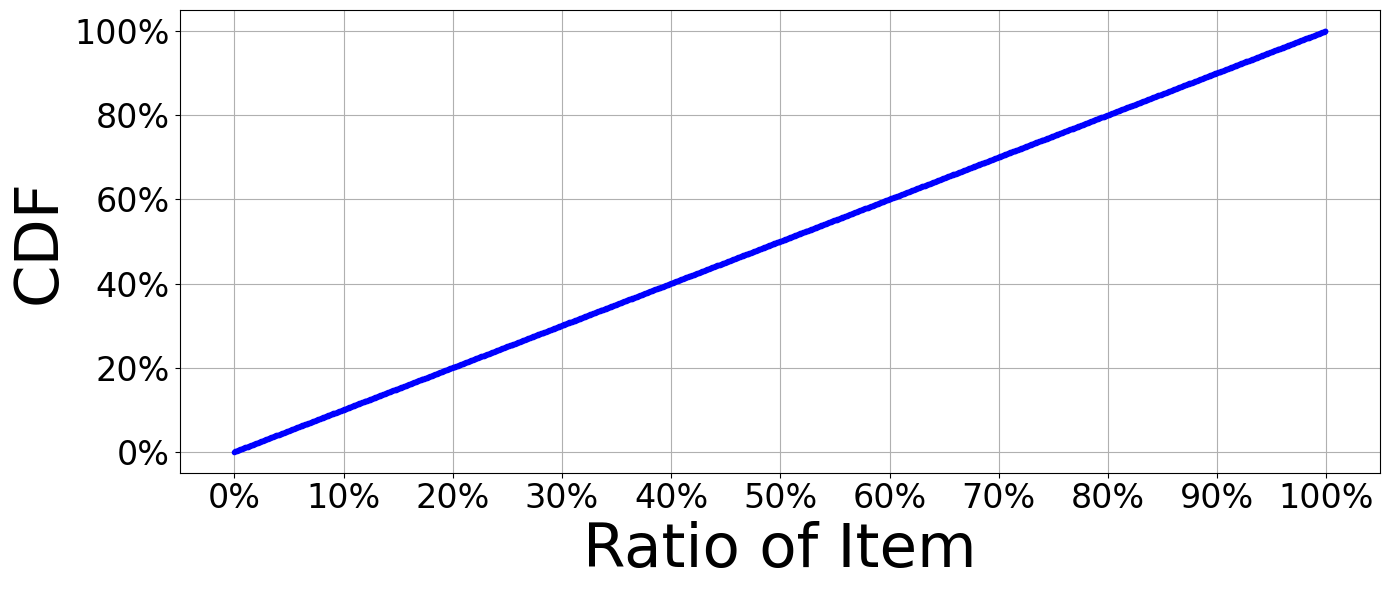

Python code for this plot:
import numpy as np
import matplotlib.pyplot as plt
from collections import Counter
from matplotlib import ticker

# 创建一个连续的 ids 数组
ids = np.arange(0, 1300)

# 设置绘图样式
# plt.style.use("fivethirtyeight")
plt.rcParams['font.family'] = 'Arial Unicode MS'

# 使用 Counter 统计每个 ID 的出现次数
counter = Counter(ids)

# 将 ID 按照出现次数从大到小排序
sorted_counts = sorted(counter.items(), key=lambda x: x[1], reverse=True)

# 提取排序后的 IDs 和对应的出现次数
sorted_ids, sorted_counts = zip(*sorted_counts)

# 计算 CDF（累积分布函数）
total_count = sum(sorted_counts)
cdf = np.cumsum(sorted_counts) / total_count

# 计算前 50% 和后 50% 的出现总次数
half_index = len(sorted_counts) // 2
first_half_sum = sum(sorted_counts[:half_index])  # 前 50% 的总次数
second_half_sum = sum(sorted_counts[half_index:])  # 后 50% 的总次数

# 打印结果
print(f"Total count of the first 50% IDs: {first_half_sum}")
print(f"Total count of the second 50% IDs: {second_half_sum}")

# 绘制 CDF 图
plt.figure(figsize=(14, 6))
plt.plot(np.arange(len(cdf)) / len(cdf), cdf, marker='.', linestyle='-', color='b')

# 设置图表标题和标签
# plt.title('CDF of IDs')
plt.xlabel('Ratio of Item', fontsize=44)
plt.ylabel('CDF', fontsize=44)

# 设置 x 轴和 y 轴的刻度字体大小
plt.tick_params(axis='x', labelsize=24)  # x 轴刻度字体大小
plt.tick_params(axis='y', labelsize=24)  # y 轴刻度字体大小

# 显示网格
plt.grid(True)

# 调整坐标轴刻度
plt.gca().xaxis.set_major_formatter(ticker.FuncFormatter(lambda x, _: f'{x*100:.0f}%'))
plt.gca().xaxis.set_major_locator(ticker.MultipleLocator(0.1))

plt.gca().yaxis.set_major_formatter(ticker.FuncFormatter(lambda x, _: f'{x*100:.0f}%'))
plt.gca().yaxis.set_major_locator(ticker.MultipleLocator(0.2))

plt.tight_layout()

# 保存图表为 PDF
plt.savefig('sequential_cdf.pdf', facecolor='white', bbox_inches='tight')

# 显示图表
plt.show()